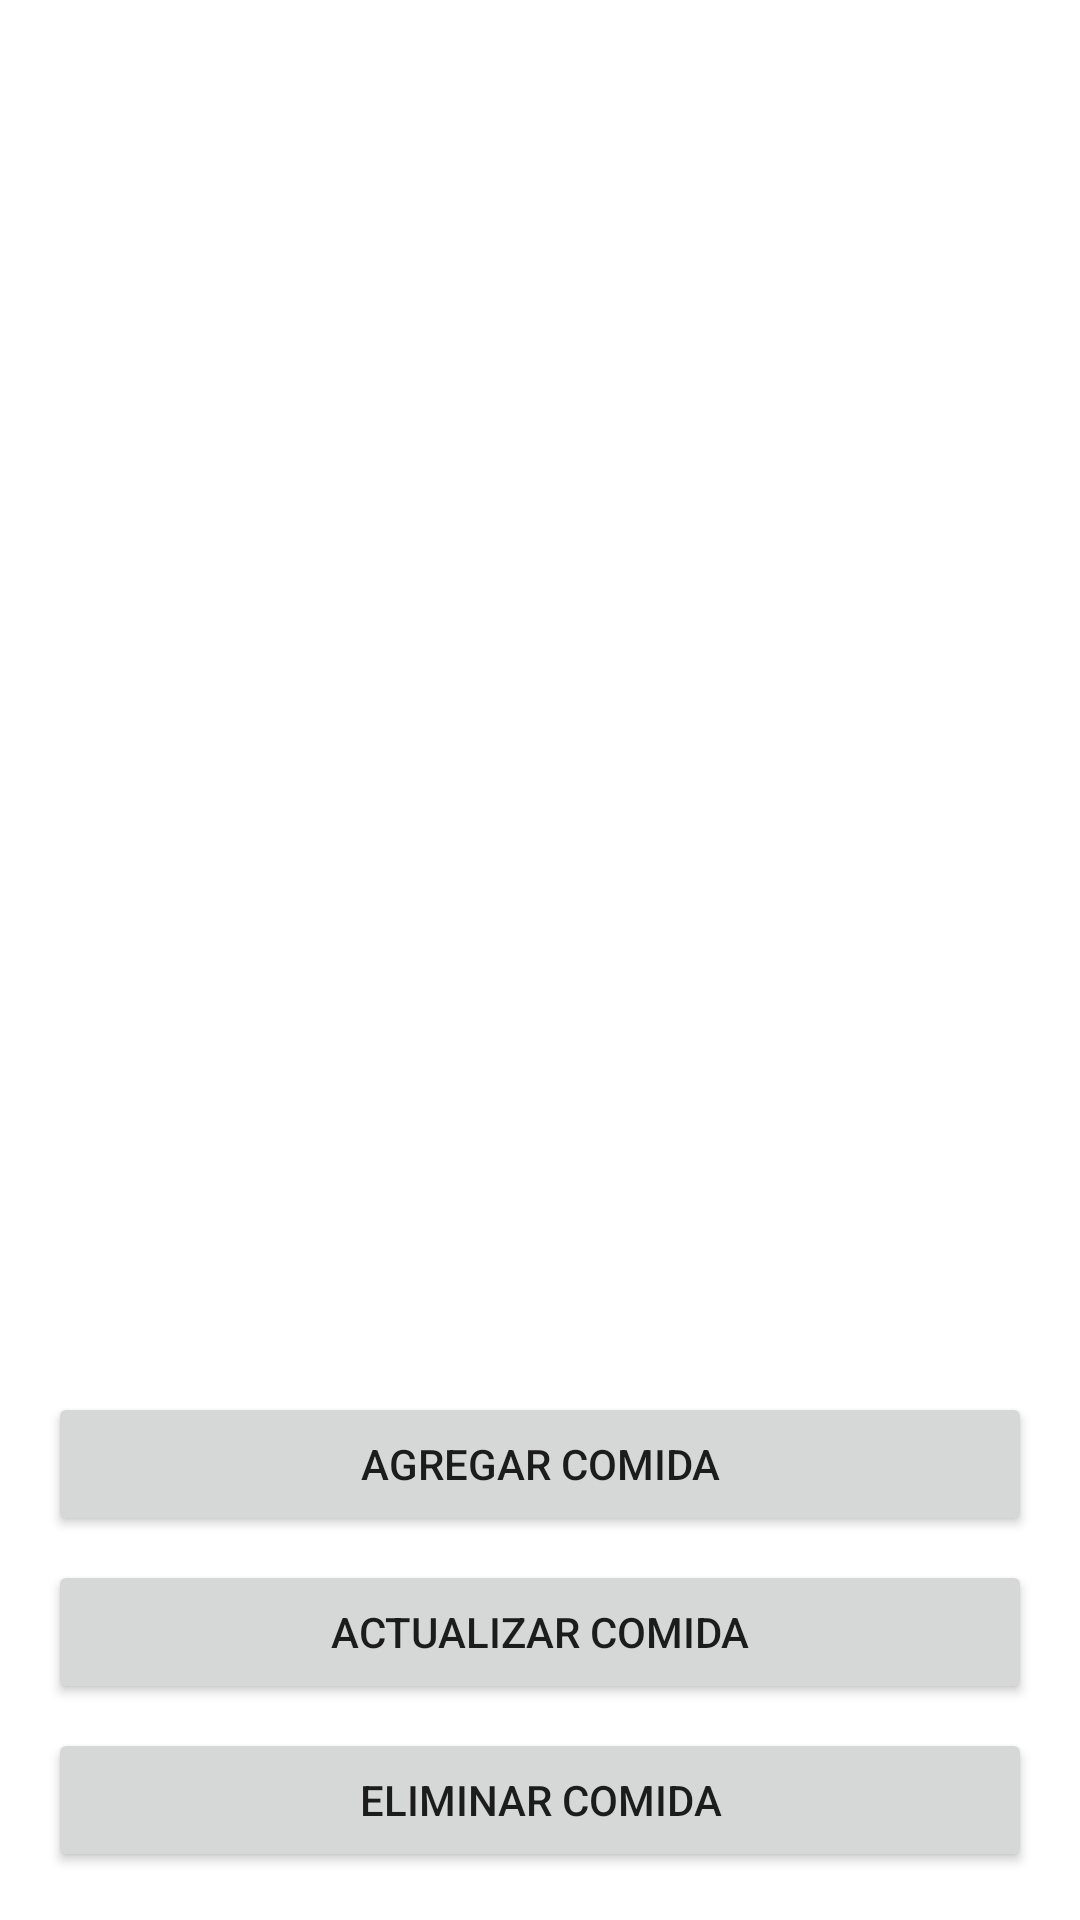

Here is an Android app screen rendered from its layout file. Give the layout XML and the strings, colors and styles it references.
<!-- AndroidManifest.xml: application theme Theme.MaterialComponents.DayNight.DarkActionBar -->
<!-- res/layout/activity_main.xml -->
<?xml version="1.0" encoding="utf-8"?>
<LinearLayout xmlns:android="http://schemas.android.com/apk/res/android"
    android:orientation="vertical"
    android:padding="16dp"
    android:layout_width="match_parent"
    android:layout_height="match_parent">

    <ListView
        android:id="@+id/lvComidas"
        android:layout_width="match_parent"
        android:layout_height="0dp"
        android:layout_weight="1"
        android:divider="@android:color/darker_gray"
        android:dividerHeight="1dp" />

    <Button
        android:id="@+id/btnAgregar"
        android:text="Agregar Comida"
        android:layout_width="match_parent"
        android:layout_height="wrap_content"
        android:layout_marginTop="8dp" />

    <Button
        android:id="@+id/btnActualizar"
        android:text="Actualizar Comida"
        android:layout_width="match_parent"
        android:layout_height="wrap_content"
        android:layout_marginTop="8dp" />

    <Button
        android:id="@+id/btnEliminar"
        android:text="Eliminar Comida"
        android:layout_width="match_parent"
        android:layout_height="wrap_content"
        android:layout_marginTop="8dp" />
</LinearLayout>
<!-- resources referenced by this layout -->
<resources>

</resources>
